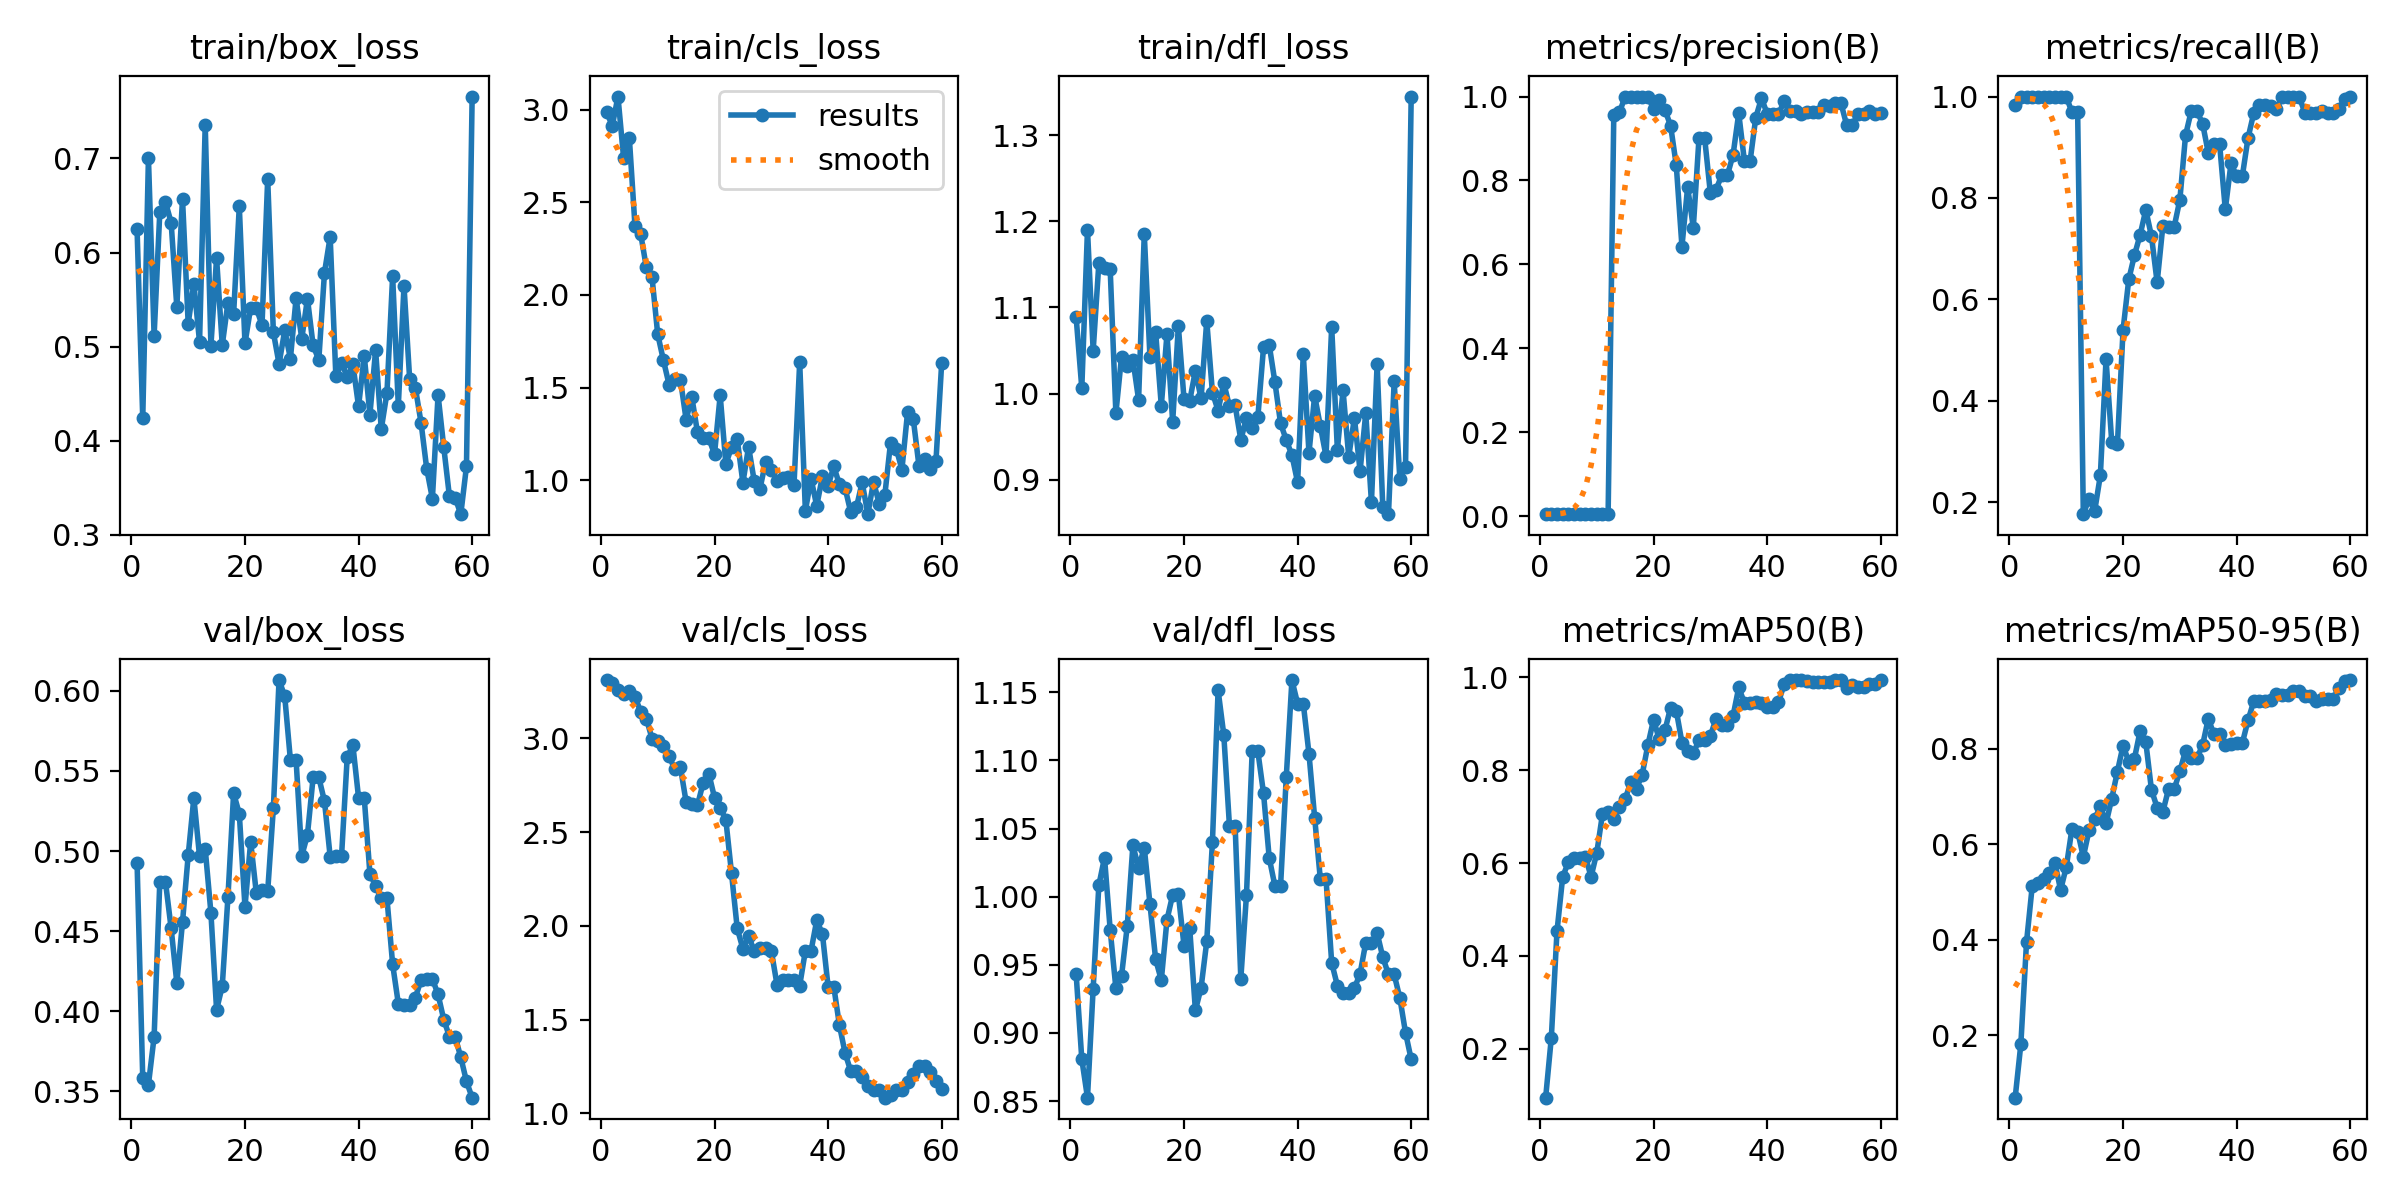

Data behind this chart, as committed beside it:
epoch, time, train/box_loss, train/cls_loss, train/dfl_loss, metrics/precision(B), metrics/recall(B), metrics/mAP50(B), metrics/mAP50-95(B), val/box_loss, val/cls_loss, val/dfl_loss, lr/pg0, lr/pg1, lr/pg2
1, 10.49, 0.6247, 2.988, 1.089, 0.0046, 0.9833, 0.09474, 0.06941, 0.4927, 3.31, 0.9435, 3.334e-05, 3.334e-05, 3.334e-05
2, 19.72, 0.4237, 2.913, 1.006, 0.00469, 1, 0.2239, 0.1815, 0.358, 3.295, 0.8807, 8.19747e-05, 8.19747e-05, 8.19747e-05
3, 28.82, 0.7006, 3.071, 1.19, 0.00463, 1, 0.4532, 0.3956, 0.3541, 3.256, 0.8525, 0.000129, 0.000129, 0.000129
4, 37.56, 0.5117, 2.738, 1.05, 0.00464, 1, 0.5698, 0.5122, 0.3839, 3.238, 0.9326, 0.0001743, 0.0001743, 0.0001743
5, 46.87, 0.6426, 2.849, 1.151, 0.00464, 1, 0.6022, 0.5186, 0.4807, 3.252, 1.008, 0.000218, 0.000218, 0.000218
6, 56.09, 0.6536, 2.371, 1.146, 0.00465, 1, 0.6099, 0.5273, 0.4808, 3.221, 1.029, 0.00026, 0.00026, 0.00026
7, 65.21, 0.6317, 2.33, 1.144, 0.00472, 1, 0.6114, 0.5409, 0.4516, 3.142, 0.9757, 0.0003004, 0.0003004, 0.0003004
8, 74.28, 0.542, 2.149, 0.9772, 0.00474, 1, 0.6137, 0.5614, 0.4176, 3.105, 0.9329, 0.0003391, 0.0003391, 0.0003391
9, 83.53, 0.6573, 2.094, 1.043, 0.00473, 1, 0.5706, 0.5045, 0.4555, 2.998, 0.942, 0.0003762, 0.0003762, 0.0003762
10, 92.65, 0.5245, 1.788, 1.032, 0.00479, 1, 0.6219, 0.5527, 0.4973, 2.985, 0.9784, 0.0004116, 0.0004116, 0.0004116
11, 101.6, 0.5671, 1.648, 1.039, 0.00479, 0.9688, 0.7048, 0.6328, 0.5332, 2.958, 1.038, 0.0004454, 0.0004454, 0.0004454
12, 110.6, 0.505, 1.516, 0.9929, 0.00468, 0.9688, 0.7099, 0.627, 0.4966, 2.904, 1.021, 0.0004776, 0.0004776, 0.0004776
13, 119.8, 0.7359, 1.544, 1.185, 0.9567, 0.1762, 0.6958, 0.574, 0.5013, 2.836, 1.036, 0.000508, 0.000508, 0.000508
14, 129, 0.5009, 1.542, 1.042, 0.9626, 0.2064, 0.7198, 0.6293, 0.4615, 2.845, 0.9947, 0.0005369, 0.0005369, 0.0005369
15, 138, 0.594, 1.327, 1.072, 1, 0.1825, 0.7386, 0.6527, 0.4008, 2.661, 0.9541, 0.000564, 0.000564, 0.000564
16, 147.5, 0.5017, 1.449, 0.9858, 1, 0.2528, 0.7734, 0.6804, 0.4156, 2.652, 0.9388, 0.0005896, 0.0005896, 0.0005896
17, 156.6, 0.5467, 1.259, 1.069, 0.9993, 0.4817, 0.7601, 0.6439, 0.4712, 2.643, 0.9831, 0.0006135, 0.0006135, 0.0006135
18, 165.8, 0.5349, 1.226, 0.9671, 1, 0.3195, 0.7906, 0.6958, 0.5361, 2.762, 1.001, 0.0006357, 0.0006357, 0.0006357
19, 174.9, 0.6491, 1.226, 1.078, 1, 0.3137, 0.854, 0.7525, 0.5233, 2.811, 1.002, 0.0006563, 0.0006563, 0.0006563
20, 184, 0.5035, 1.14, 0.9936, 0.9703, 0.5401, 0.9087, 0.8071, 0.465, 2.684, 0.9641, 0.0006752, 0.0006752, 0.0006752
21, 193.3, 0.5415, 1.458, 0.9916, 0.9912, 0.6391, 0.8666, 0.7734, 0.5058, 2.63, 0.977, 0.0006925, 0.0006925, 0.0006925
22, 202.3, 0.5409, 1.087, 1.027, 0.9685, 0.687, 0.8856, 0.7797, 0.4737, 2.564, 0.9166, 0.0007081, 0.0007081, 0.0007081
23, 211.6, 0.523, 1.178, 0.9943, 0.9306, 0.7271, 0.9346, 0.8377, 0.476, 2.279, 0.9331, 0.0007221, 0.0007221, 0.0007221
24, 220.9, 0.6782, 1.221, 1.084, 0.8362, 0.7764, 0.9284, 0.8146, 0.4748, 1.987, 0.9672, 0.0007344, 0.0007344, 0.0007344
25, 230.2, 0.5153, 0.9866, 1.001, 0.6426, 0.7246, 0.8595, 0.7142, 0.5268, 1.878, 1.04, 0.0007451, 0.0007451, 0.0007451
26, 239.2, 0.4817, 1.18, 0.9803, 0.784, 0.6333, 0.8406, 0.677, 0.6068, 1.944, 1.152, 0.0007541, 0.0007541, 0.0007541
27, 248.3, 0.5173, 0.9944, 1.012, 0.6877, 0.7443, 0.8369, 0.6683, 0.5966, 1.867, 1.119, 0.0007615, 0.0007615, 0.0007615
28, 257.5, 0.4873, 0.9529, 0.9853, 0.9007, 0.7432, 0.8643, 0.7156, 0.5568, 1.882, 1.052, 0.0007672, 0.0007672, 0.0007672
29, 266.8, 0.5513, 1.099, 0.9862, 0.9007, 0.7432, 0.8643, 0.7156, 0.5568, 1.882, 1.052, 0.0007713, 0.0007713, 0.0007713
30, 275.8, 0.5085, 1.057, 0.9465, 0.7703, 0.7965, 0.8733, 0.7536, 0.497, 1.867, 0.9398, 0.0007737, 0.0007737, 0.0007737
31, 284.6, 0.5511, 0.996, 0.9714, 0.7779, 0.9236, 0.9109, 0.7962, 0.5101, 1.687, 1.002, 0.0007745, 0.0007745, 0.0007745
32, 293.6, 0.5012, 1.012, 0.9606, 0.8124, 0.9712, 0.8969, 0.7807, 0.546, 1.708, 1.107, 0.0007736, 0.0007736, 0.0007736
33, 302.3, 0.4859, 1.019, 0.9729, 0.8124, 0.9712, 0.8969, 0.7807, 0.546, 1.708, 1.107, 0.0007711, 0.0007711, 0.0007711
34, 311.3, 0.5787, 0.9749, 1.054, 0.861, 0.9468, 0.917, 0.8078, 0.531, 1.713, 1.076, 0.0007593, 0.0007593, 0.0007593
35, 319.9, 0.6166, 1.637, 1.057, 0.96, 0.8891, 0.978, 0.8632, 0.4965, 1.681, 1.028, 0.0007318, 0.0007318, 0.0007318
36, 328.8, 0.4688, 0.8342, 1.013, 0.846, 0.9057, 0.9447, 0.831, 0.4966, 1.866, 1.008, 0.0007043, 0.0007043, 0.0007043
37, 337.5, 0.4828, 1.008, 0.9654, 0.846, 0.9057, 0.9447, 0.831, 0.4966, 1.866, 1.008, 0.0006768, 0.0006768, 0.0006768
38, 346.2, 0.4678, 0.8611, 0.9463, 0.9498, 0.7774, 0.9476, 0.8083, 0.5585, 2.029, 1.088, 0.0006493, 0.0006493, 0.0006493
39, 354.8, 0.4811, 1.021, 0.9285, 0.996, 0.8681, 0.9455, 0.8102, 0.5661, 1.957, 1.159, 0.0006218, 0.0006218, 0.0006218
40, 363.6, 0.4366, 0.9681, 0.8971, 0.9596, 0.8432, 0.9354, 0.8125, 0.5332, 1.676, 1.142, 0.0005943, 0.0005943, 0.0005943
41, 372.1, 0.4905, 1.074, 1.046, 0.9596, 0.8432, 0.9354, 0.8125, 0.5332, 1.676, 1.142, 0.0005668, 0.0005668, 0.0005668
42, 380.9, 0.4279, 0.9771, 0.9312, 0.9581, 0.9182, 0.9466, 0.8598, 0.4857, 1.47, 1.105, 0.0005393, 0.0005393, 0.0005393
43, 389.7, 0.4962, 0.9565, 0.9976, 0.9888, 0.9669, 0.985, 0.8996, 0.4783, 1.321, 1.058, 0.0005118, 0.0005118, 0.0005118
44, 398.8, 0.4125, 0.826, 0.9624, 0.9646, 0.9828, 0.9941, 0.9008, 0.4704, 1.224, 1.013, 0.0004843, 0.0004843, 0.0004843
45, 407.6, 0.451, 0.8549, 0.9275, 0.9646, 0.9828, 0.9941, 0.9008, 0.4704, 1.224, 1.013, 0.0004568, 0.0004568, 0.0004568
46, 416.6, 0.5748, 0.9879, 1.078, 0.9588, 0.9821, 0.9941, 0.9035, 0.4293, 1.195, 0.9515, 0.0004293, 0.0004293, 0.0004293
47, 425.4, 0.4371, 0.8164, 0.9348, 0.9622, 0.9755, 0.9912, 0.9144, 0.4047, 1.147, 0.9348, 0.0004017, 0.0004017, 0.0004017
48, 434.2, 0.5646, 0.9905, 1.004, 0.9637, 0.9987, 0.9901, 0.9138, 0.4036, 1.126, 0.929, 0.0003742, 0.0003742, 0.0003742
49, 442.9, 0.4653, 0.8733, 0.9268, 0.9637, 0.9987, 0.9901, 0.9138, 0.4036, 1.126, 0.929, 0.0003467, 0.0003467, 0.0003467
50, 451.8, 0.4565, 0.9218, 0.9718, 0.9799, 1, 0.9908, 0.9214, 0.4085, 1.083, 0.9328, 0.0003192, 0.0003192, 0.0003192
51, 460.9, 0.4193, 1.203, 0.9102, 0.9783, 1, 0.9897, 0.9205, 0.4193, 1.095, 0.9435, 0.0002917, 0.0002917, 0.0002917
52, 469.8, 0.3704, 1.171, 0.9772, 0.9842, 0.9684, 0.9936, 0.9107, 0.4202, 1.124, 0.9663, 0.0002642, 0.0002642, 0.0002642
53, 478.7, 0.3386, 1.057, 0.874, 0.9842, 0.9684, 0.9936, 0.9107, 0.4202, 1.124, 0.9663, 0.0002367, 0.0002367, 0.0002367
54, 487.2, 0.4487, 1.368, 1.034, 0.9321, 0.9667, 0.9777, 0.9004, 0.4104, 1.168, 0.9733, 0.0002092, 0.0002092, 0.0002092
55, 495.8, 0.3933, 1.33, 0.868, 0.9312, 0.9724, 0.9841, 0.9054, 0.3947, 1.212, 0.9557, 0.0001817, 0.0001817, 0.0001817
56, 504.4, 0.341, 1.078, 0.8601, 0.9593, 0.9667, 0.9797, 0.9053, 0.3841, 1.251, 0.9429, 0.0001542, 0.0001542, 0.0001542
57, 512.8, 0.3396, 1.112, 1.014, 0.9593, 0.9667, 0.9797, 0.9053, 0.3841, 1.251, 0.9429, 0.0001267, 0.0001267, 0.0001267
58, 521.4, 0.3221, 1.061, 0.9011, 0.9644, 0.975, 0.9854, 0.9275, 0.3712, 1.218, 0.9258, 9.91865e-05, 9.91865e-05, 9.91865e-05
59, 530.2, 0.3728, 1.105, 0.9145, 0.9591, 0.9952, 0.9859, 0.9429, 0.3561, 1.171, 0.9002, 7.1681e-05, 7.1681e-05, 7.1681e-05
60, 538.9, 0.7657, 1.631, 1.345, 0.9597, 1, 0.9932, 0.9444, 0.3459, 1.128, 0.8807, 4.41755e-05, 4.41755e-05, 4.41755e-05
